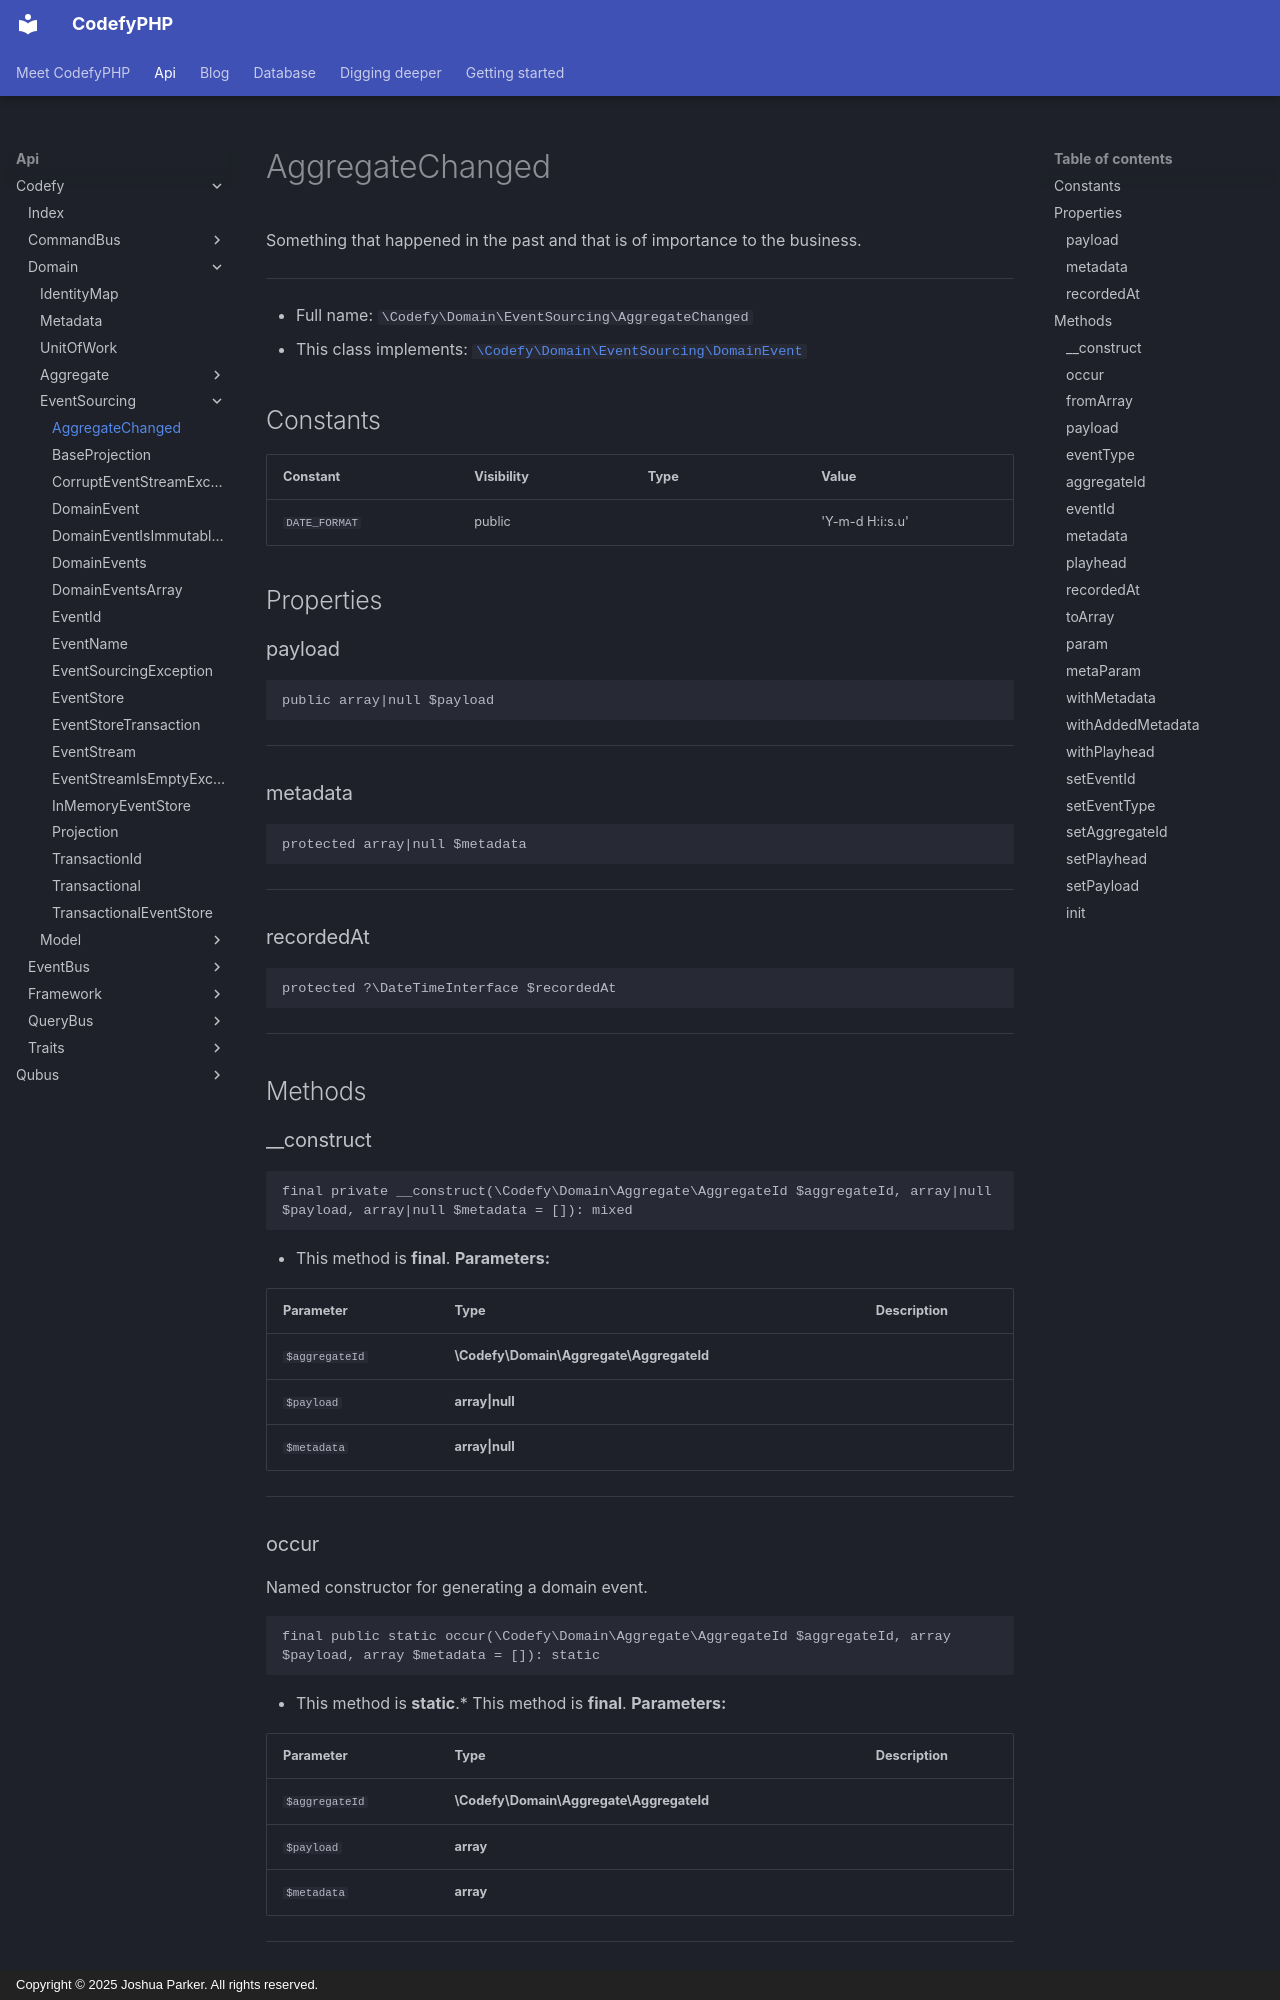

repository: codefyphp/docs · page: api/Codefy/Domain/EventSourcing/AggregateChanged/index.html · generator: mkdocs · copyright: Copyright © 2025 Joshua Parker. All rights reserved.

# AggregateChanged

Something that happened in the past and that is of importance to the business.

***

* Full name: `\Codefy\Domain\EventSourcing\AggregateChanged`
* This class implements:
  [`\Codefy\Domain\EventSourcing\DomainEvent`](./DomainEvent.md)

## Constants

| Constant      | Visibility | Type | Value           |
|---------------|------------|------|-----------------|
| `DATE_FORMAT` | public     |      | 'Y-m-d H:i:s.u' |

## Properties

### payload

```php
public array|null $payload
```

***

### metadata

```php
protected array|null $metadata
```

***

### recordedAt

```php
protected ?\DateTimeInterface $recordedAt
```

***

## Methods

### __construct

```php
final private __construct(\Codefy\Domain\Aggregate\AggregateId $aggregateId, array|null $payload, array|null $metadata = []): mixed
```

* This method is **final**.
**Parameters:**

| Parameter      | Type                                     | Description |
|----------------|------------------------------------------|-------------|
| `$aggregateId` | **\Codefy\Domain\Aggregate\AggregateId** |             |
| `$payload`     | **array\|null**                          |             |
| `$metadata`    | **array\|null**                          |             |

***
